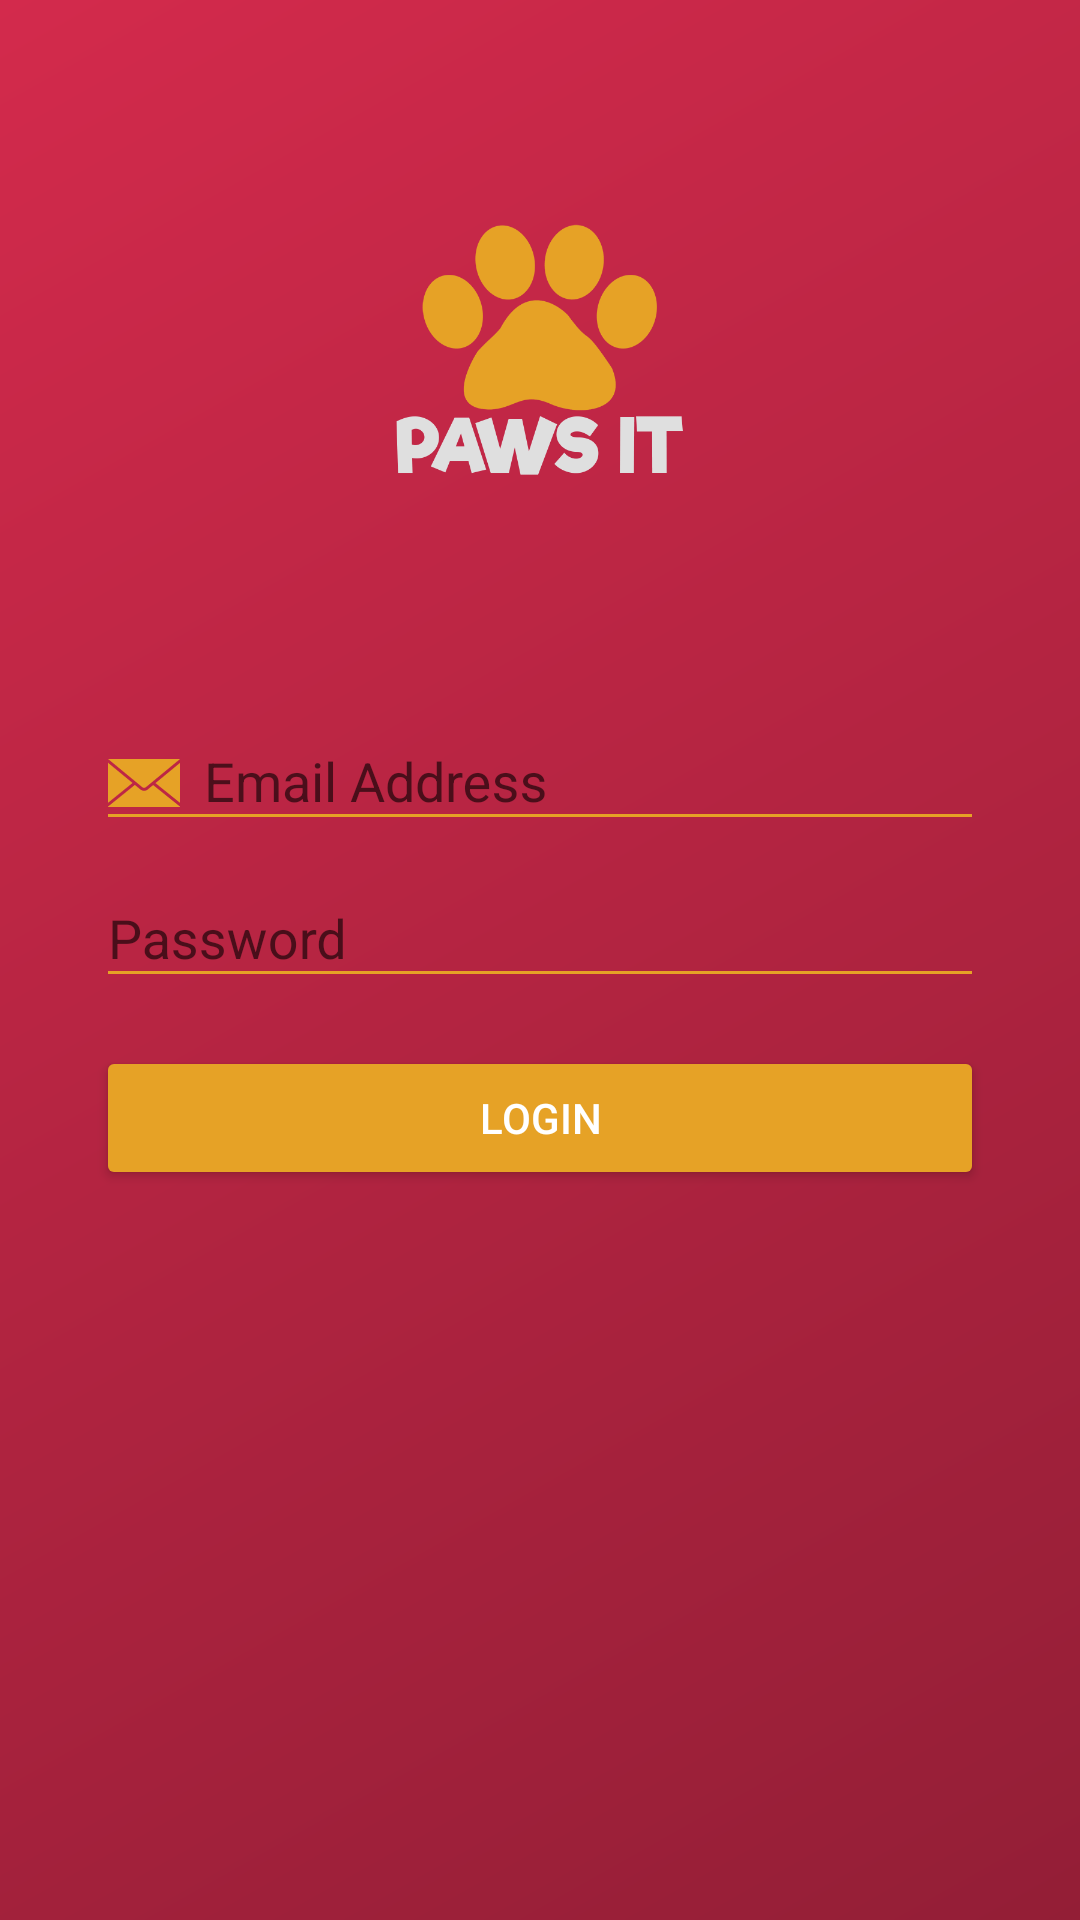

Layout XML and referenced resources for this Android screen:
<!-- AndroidManifest.xml: activity theme SplashTheme -->
<!-- res/layout/activity_login.xml -->
<?xml version="1.0" encoding="utf-8"?>
<android.support.constraint.ConstraintLayout xmlns:android="http://schemas.android.com/apk/res/android"
    xmlns:app="http://schemas.android.com/apk/res-auto"
    xmlns:tools="http://schemas.android.com/tools"
    android:layout_width="match_parent"
    android:layout_height="match_parent"
    android:background="@drawable/gradient_background"
    tools:context="com.pawsitinc.pawsit.LoginActivity">

    <ImageView
        android:id="@+id/image_logo_login"
        android:layout_width="100dp"
        android:layout_height="100dp"
        android:layout_marginTop="64dp"
        android:contentDescription="@string/content_desc_app_logo"
        android:src="@drawable/logo_transparent"
        app:layout_constraintLeft_toLeftOf="parent"
        app:layout_constraintRight_toRightOf="parent"
        app:layout_constraintTop_toTopOf="parent" />

    <android.support.design.widget.TextInputLayout
        android:id="@+id/text_layout_email_login"
        android:layout_width="match_parent"
        android:layout_height="wrap_content"
        android:layout_marginEnd="32dp"
        android:layout_marginStart="32dp"
        android:layout_marginTop="64dp"
        app:layout_constraintEnd_toEndOf="parent"
        app:layout_constraintStart_toStartOf="parent"
        app:layout_constraintTop_toBottomOf="@+id/image_logo_login">

        <android.support.design.widget.TextInputEditText
            android:id="@+id/text_email_login"
            android:layout_width="match_parent"
            android:layout_height="wrap_content"
            android:backgroundTint="@color/colorSecondary"
            android:drawableLeft="@drawable/ic_email"
            android:drawablePadding="8dp"
            android:drawableTint="@color/colorSecondary"
            android:hint="@string/hint_email"
            android:textColor="@color/colorAccent"
            android:textColorHint="@color/colorAccent" />

    </android.support.design.widget.TextInputLayout>

    <android.support.design.widget.TextInputLayout
        android:id="@+id/text_layout_password_login"
        android:layout_width="0dp"
        android:layout_height="wrap_content"
        android:layout_marginEnd="32dp"
        android:layout_marginLeft="16dp"
        android:layout_marginStart="32dp"
        app:layout_constraintEnd_toEndOf="parent"
        app:layout_constraintHorizontal_bias="0.25"
        app:layout_constraintLeft_toLeftOf="parent"
        app:layout_constraintStart_toStartOf="parent"
        app:layout_constraintTop_toBottomOf="@+id/text_layout_email_login">

        <android.support.design.widget.TextInputEditText
            android:id="@+id/text_password_login"
            android:layout_width="match_parent"
            android:layout_height="wrap_content"
            android:backgroundTint="@color/colorSecondary"
            android:drawableLeft="@drawable/ic_lock"
            android:drawablePadding="8dp"
            android:drawableTint="@color/colorSecondary"
            android:hint="@string/hint_password"
            android:textColor="@color/colorAccent"
            android:textColorHint="@color/colorAccent" />
    </android.support.design.widget.TextInputLayout>

    <Button
        android:id="@+id/button_login_login"
        style="@style/Widget.AppCompat.Button.Colored"
        android:layout_width="0dp"
        android:layout_height="wrap_content"
        android:layout_marginEnd="32dp"
        android:layout_marginStart="32dp"
        android:layout_marginTop="16dp"
        android:text="@string/button_login"
        app:layout_constraintEnd_toEndOf="parent"
        app:layout_constraintStart_toStartOf="parent"
        app:layout_constraintTop_toBottomOf="@+id/text_layout_password_login" />
</android.support.constraint.ConstraintLayout>
<!-- resources referenced by this layout -->
<resources>
  <color name="colorAccent">#dfdfdf</color>
  <color name="colorSecondary">#e6a226</color>
  <!-- drawable gradient_background (drawable) -->
  <?xml version="1.0" encoding="utf-8"?>
  <shape xmlns:android="http://schemas.android.com/apk/res/android" android:shape="rectangle" >
      <gradient
          android:type="linear"
          android:startColor="@color/colorPrimary"
          android:endColor="@color/colorPrimaryDark"
          android:angle="315"/>
  </shape>
  <!-- drawable ic_email (drawable) -->
  <vector android:height="24dp" android:viewportHeight="612.0"
      android:viewportWidth="612.0" android:width="24dp" xmlns:android="http://schemas.android.com/apk/res/android">
      <path android:fillColor="#FF000000" android:pathData="M306.8,346.8h0.1c4.6,0 9.2,-1.3 12.9,-3.8l1,-0.6c0.2,-0.1 0.4,-0.3 0.7,-0.4l11.7,-9.6l278.3,-229.6c-0.6,-0.8 -1.6,-1.3 -2.6,-1.3H3.2c-0.8,0 -1.4,0.3 -2,0.7l291.1,240C296,345.1 301.3,346.8 306.8,346.8zM0,133.9v340.4l208.6,-168.5L0,133.9zM403.7,306.9L612,474.4V135L403.7,306.9zM337.4,361.6c-8.3,6.8 -19.2,10.6 -30.6,10.6c-11.5,0 -22.3,-3.7 -30.6,-10.5l-47.8,-39.4L0,506.8v0.6c0,1.8 1.5,3.2 3.3,3.2h605.5c1.7,0 3.2,-1.5 3.2,-3.3v-0.5L383.7,323.4L337.4,361.6z"/>
  </vector>
  <!-- drawable logo_transparent: png bitmap (drawable, 38409 bytes) -->
  <string name="button_login">Login</string>
  <string name="content_desc_app_logo">This is the logo of the app.</string>
  <string name="hint_email">Email Address</string>
  <string name="hint_password">Password</string>
  <style name="SplashTheme" parent="AppTheme">
          <item name="android:statusBarColor">@android:color/transparent</item>
      </style>
  <color name="colorPrimary">#d32a4c</color>
  <color name="colorPrimaryDark">#931e36</color>
  <style name="AppTheme" parent="Theme.AppCompat.Light.NoActionBar">
          
          <item name="colorPrimary">@color/colorPrimary</item>
          <item name="colorPrimaryDark">@color/colorPrimaryDark</item>
          <item name="colorAccent">@color/colorSecondary</item>
          <item name="android:windowActionBar">false</item>
          <item name="android:windowNoTitle">true</item>
      </style>
</resources>
